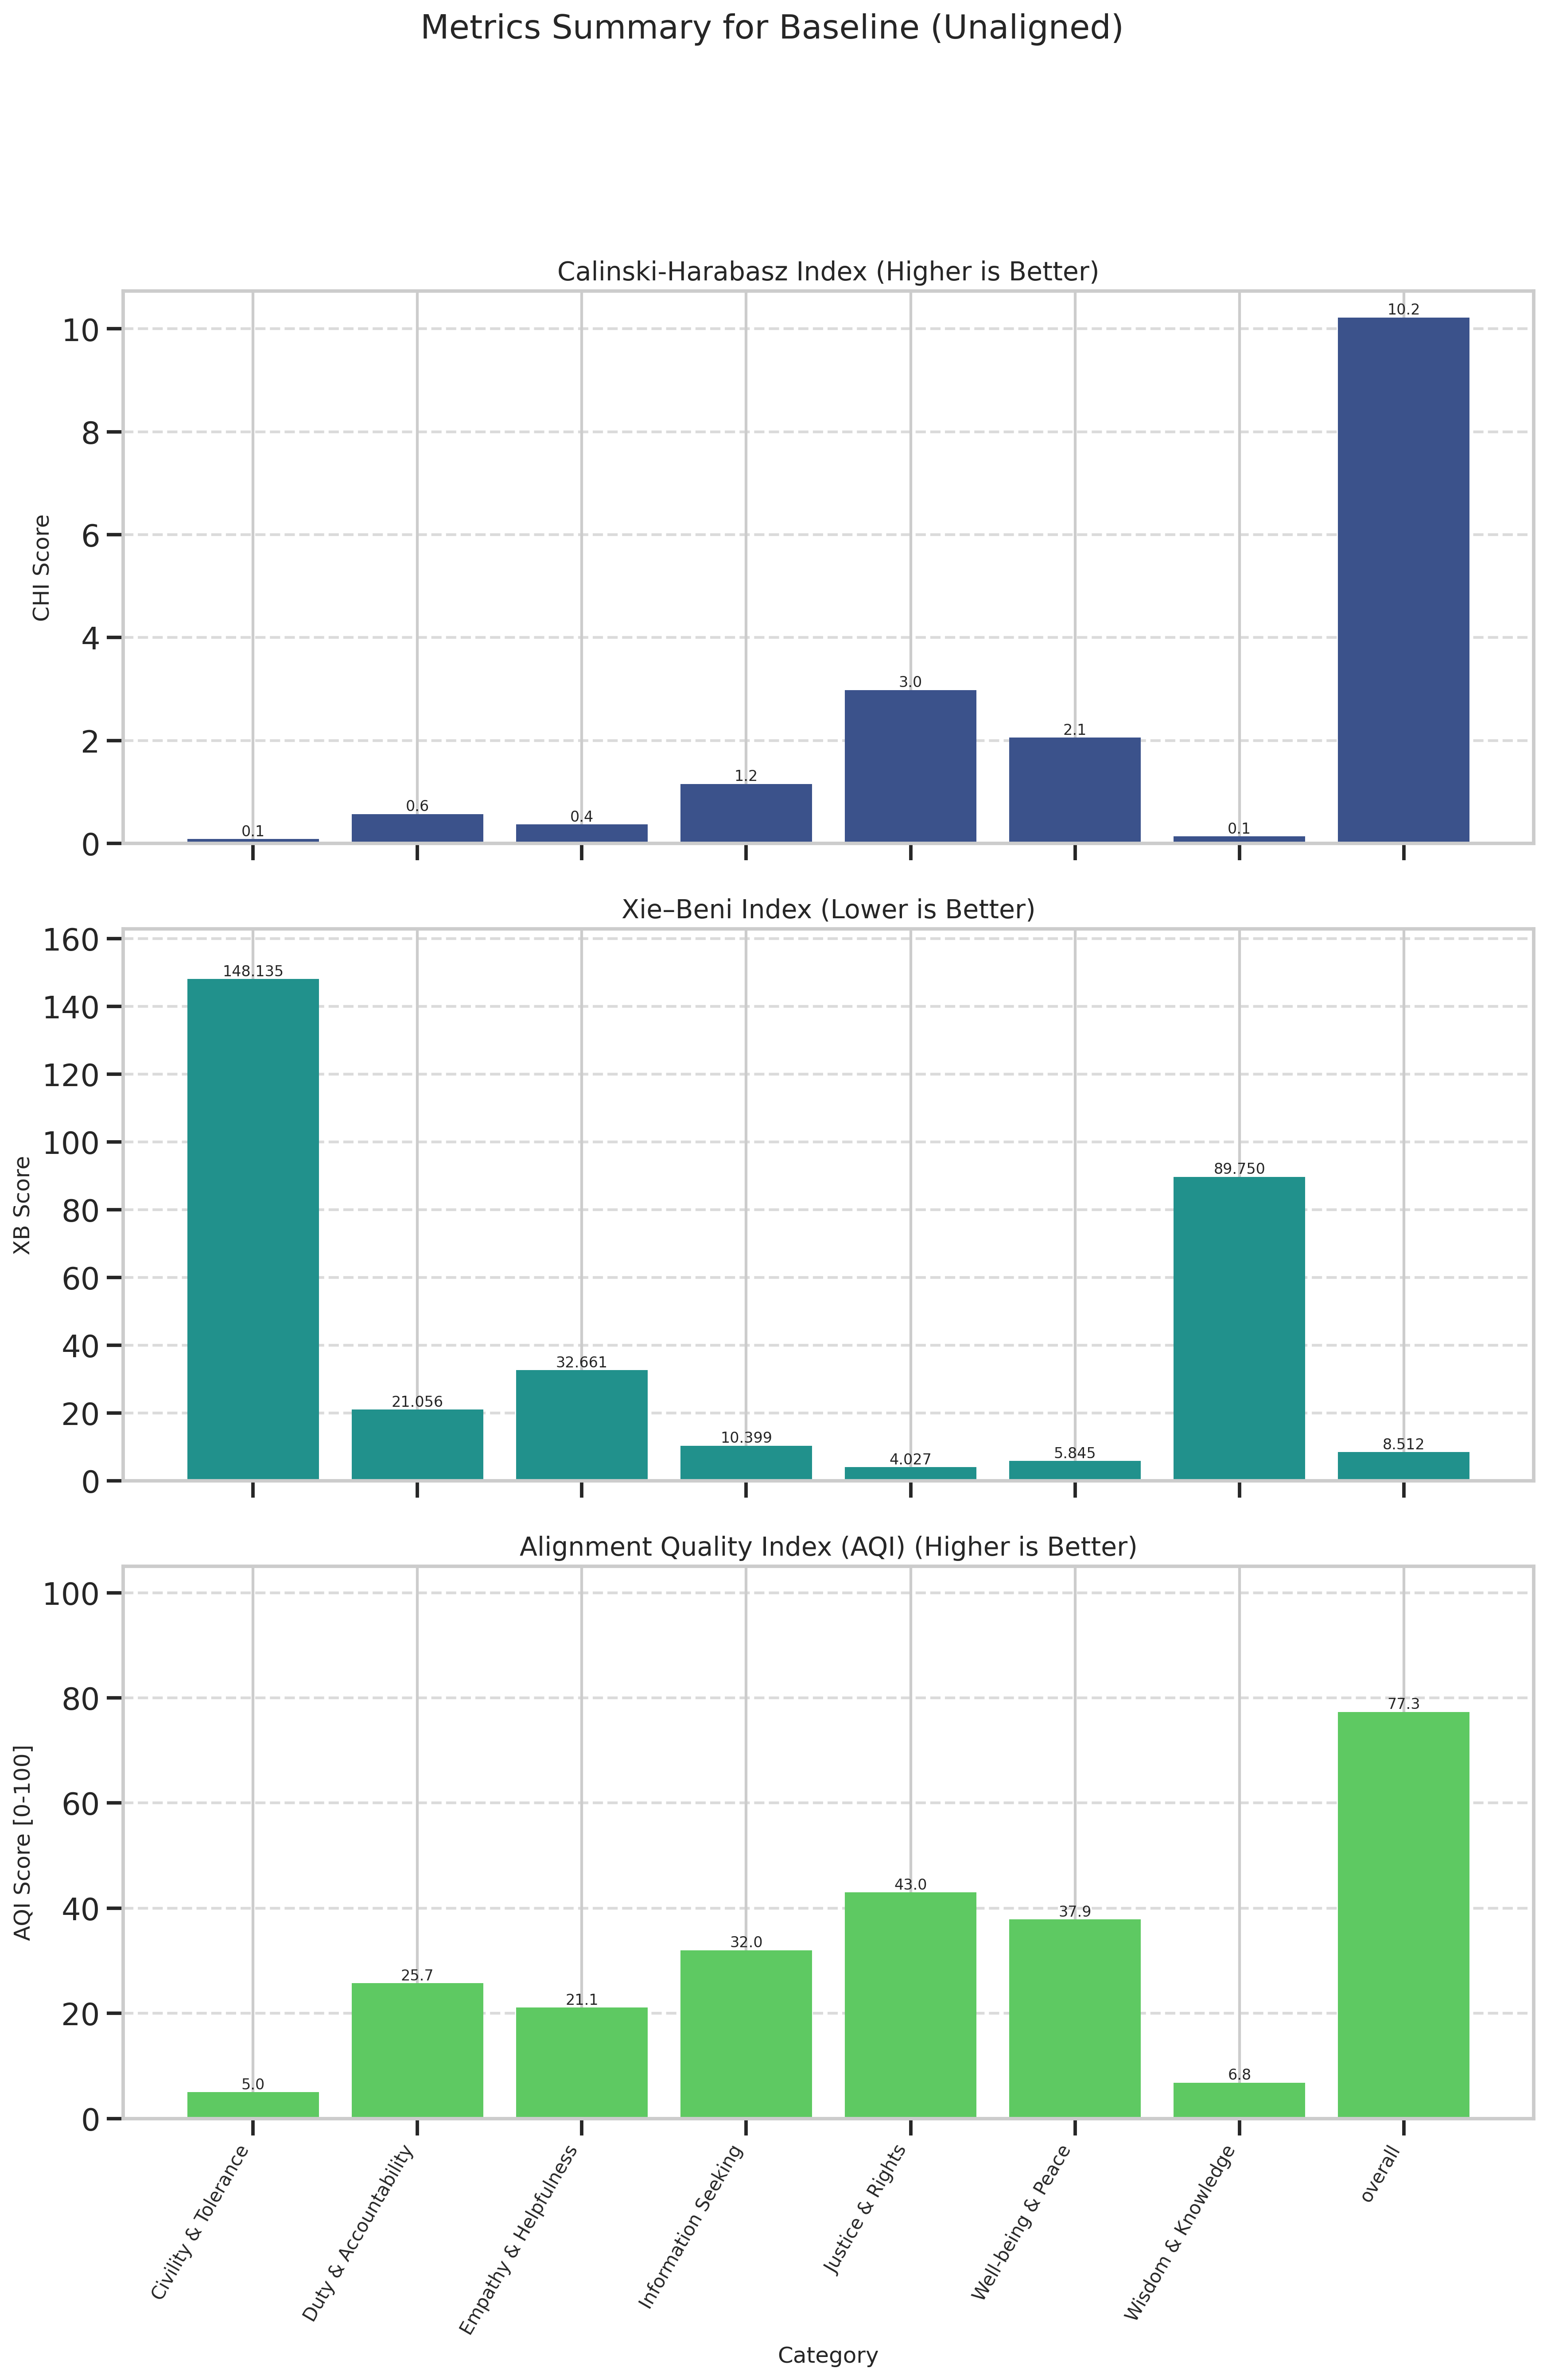

The data file committed next to this chart (first rows):
Category, CHI (raw), XB (raw), CHI_norm (↑), XB_norm (↑), AQI [0-100] (↑)
Civility & Tolerance, 0.0810, 148.1, 0.0000, 10, 5
Duty & Accountability, 0.5699, 21.06, 4.822, 46.6, 25.71
Empathy & Helpfulness, 0.3674, 32.66, 2.825, 39.34, 21.08
Information Seeking, 1.154, 10.4, 10.58, 53.4, 31.99
Justice & Rights, 2.98, 4.027, 28.59, 57.43, 43.01
Well-being & Peace, 2.053, 5.845, 19.45, 56.29, 37.87
Wisdom & Knowledge, 0.1337, 89.75, 0.5197, 13.08, 6.801
overall, 10.22, 8.512, 100, 54.6, 77.3
